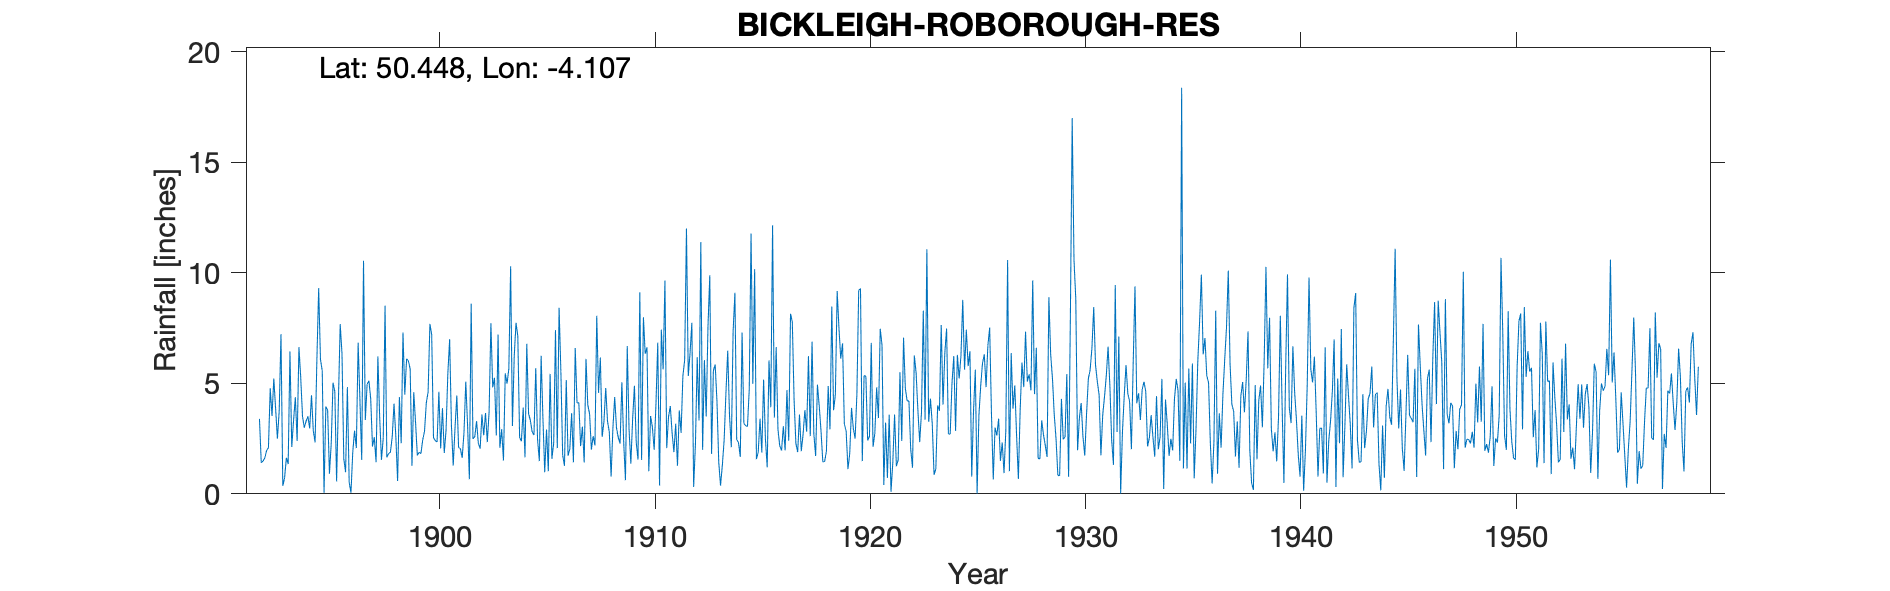

Values plotted in this chart, from the file beside it:
BICKLEIGH-ROBOROUGH-RES																							
Grid ref	SX504630	Long	-4.107	Lat	50.45	Elevation	548	ft															
Station no	1641																						
	1890	1891	1892	1893	1894	1895	1896	1897	1898	1899	1900	1901	1902	1903	1904	1905	1906	1907	1908	1909	1910	1911	1912
January				3.74	5.26	5.56	1.59	3.34	1.65	6.02	7.69	3.1	2.49	5.25	7.74	2.46	8.42	2.16	2.58	2.37	6.34	2.07	5.33
February			3.39	7.23	3.5	0.05	0.98	4.95	1.82	5.65	7.2	1.28	2.58	2.64	7.14	1.48	5.55	3.04	3.26	0.62	6.63	3.48	6.37
March			1.41	0.36	2.99	3.95	4.83	5.12	1.89	1.27	2.55	2.98	3.29	7.21	2.55	6.25	1.75	1.42	4.79	6.69	1.02	3.97	7.74
April			1.48	0.72	3.29	3.78	0.53	4.31	2.58	4.6	2.4	4.45	2.28	2.08	2.38	3.41	1.27	6.11	3.28	2.93	3.52	2.75	0.31
May			1.63	1.63	3.51	0.91	0.05	2.14	4.08	3.23	2.35	2.1	2.04	2.93	3.9	0.98	5.15	4.03	2.79	1.37	3.02	1.89	2.24
June			1.97	1.35	2.96	2.28	1.88	2.56	2.61	1.74	4.62	2.04	3.59	1.51	1.65	2.91	1.73	3.62	0.78	3.39	1.99	3.17	6.18
July			2.08	6.44	4.46	5.03	2.86	1.43	0.58	1.88	2.06	1.63	2.65	5.45	6.79	1.02	2.03	2	2.98	4.89	4.06	1.27	3.32
August			4.78	2.12	2.87	4.63	2.07	6.22	4.38	1.82	3.88	2.78	3.66	4.99	3.63	5.43	3.65	2.61	4.38	2.34	6.84	3.77	11.39
September			3.52	3.32	2.33	0.56	6.84	3.48	2.29	2.44	1.85	5.08	2.34	5.66	3.32	1.58	1.43	2.19	2.98	1.55	0.38	2.76	1.99
October			5.22	4.37	6.04	4.2	4.24	1.54	7.3	2.83	2.88	3.11	3.72	10.3	2.8	2.3	6.6	8.06	2.55	9.12	7.43	5.32	6.05
November			3.86	2.39	9.31	7.68	1.53	2.53	4.49	4.12	5.45	0.66	7.72	3.07	2.66	7.41	4.11	4.57	2.27	1.53	5.63	6.06	3.5
December			2.5	6.64	6.09	6.35	10.55	8.52	6.11	4.61	7	8.6	4.82	6.22	5.69	2.07	4.13	6.17	5.05	7.99	9.65	12.01	7.59
Total				40.31	52.61	44.98	37.95	46.14	39.78	40.21	49.93	37.81	41.18	57.31	50.25	37.3	45.82	45.98	37.69	44.79	56.51	48.52	62.01
1892 Jan computed for first 20 days																							
1941 Jan estimated for snow																							
